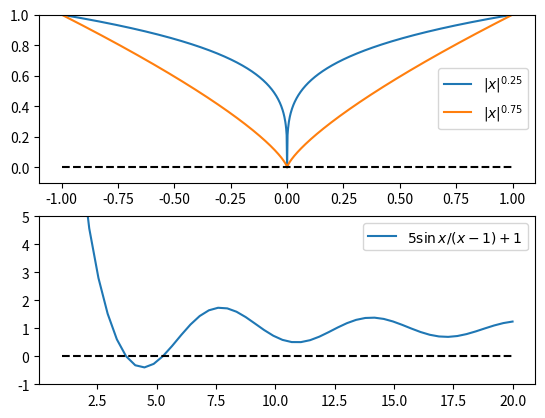

The matplotlib source for this figure:
import numpy as np
import matplotlib.pyplot as plt
import scipy.optimize as opt

def f1(x):
    return np.abs(x)**0.25
def f1p(x):
    return 0.25*np.sign(x)*(np.abs(x)**(-0.75))

def f2(x):
    return np.abs(x)**0.75
def f2p(x):
    return 0.75*np.sign(x)*(np.abs(x)**(-0.25))

print("f1 Newton's:")
try:
    print("f1 root: ", opt.newton(f1,0.5,f1p))
except RuntimeError as e:
    print(e)

print("f2 Newton's:")
try:
    print("f2 root: ", opt.newton(f2,0.5,f2p))
except RuntimeError as e:
    print(e)

plt.subplot(2, 1, 1)
x = np.linspace(-1,1,1001)
plt.plot(x,f1(x),label="$|x|^{0.25}$")
plt.plot(x,f2(x),label="$|x|^{0.75}$")
plt.plot(x,0*x,color="k",linestyle="--")
plt.ylim(-0.1,1)
plt.legend(loc="best")


def f3(x):
    return 5*np.sin(x)/(x-1)+1
def f3p(x):
    return (5*(x-1)*np.cos(x) - 5*np.sin(x))/(x-1)**2

print("f3 Newton's:")
try:
    print("f3 root x0 = 1.01: ", opt.newton(f3,1.01,f3p))
    print("f3 root x0 = 6   : ", opt.newton(f3,6,f3p))
    print("f3 root x0 = 11  : ", opt.newton(f3,11,f3p))
except RuntimeError as e:
    print(e)

print("f3 Bisection:")
try:
    print("f3 root [1.01,4 ]  : ", opt.bisect(f3,1.01,4))
    print("f3 root [4   ,10]  : ", opt.bisect(f3,4,10))
except RuntimeError as e:
    print(e)

print("f3 Brent:")
try:
    print("f3 root [1.01,4 ]  : ", opt.brentq(f3,1.01,4))
    print("f3 root [4   ,10]  : ", opt.brentq(f3,4,10))
except RuntimeError as e:
    print(e)


plt.subplot(2, 1, 2)
x = np.linspace(1.0001, 20)
plt.plot(x,f3(x),label="$5 \sin x / (x-1) + 1$")
plt.plot(x,0*x,color="k",linestyle="--")
plt.ylim(-1,5)
plt.legend(loc="best")

plt.savefig("plots.png")
plt.show()
